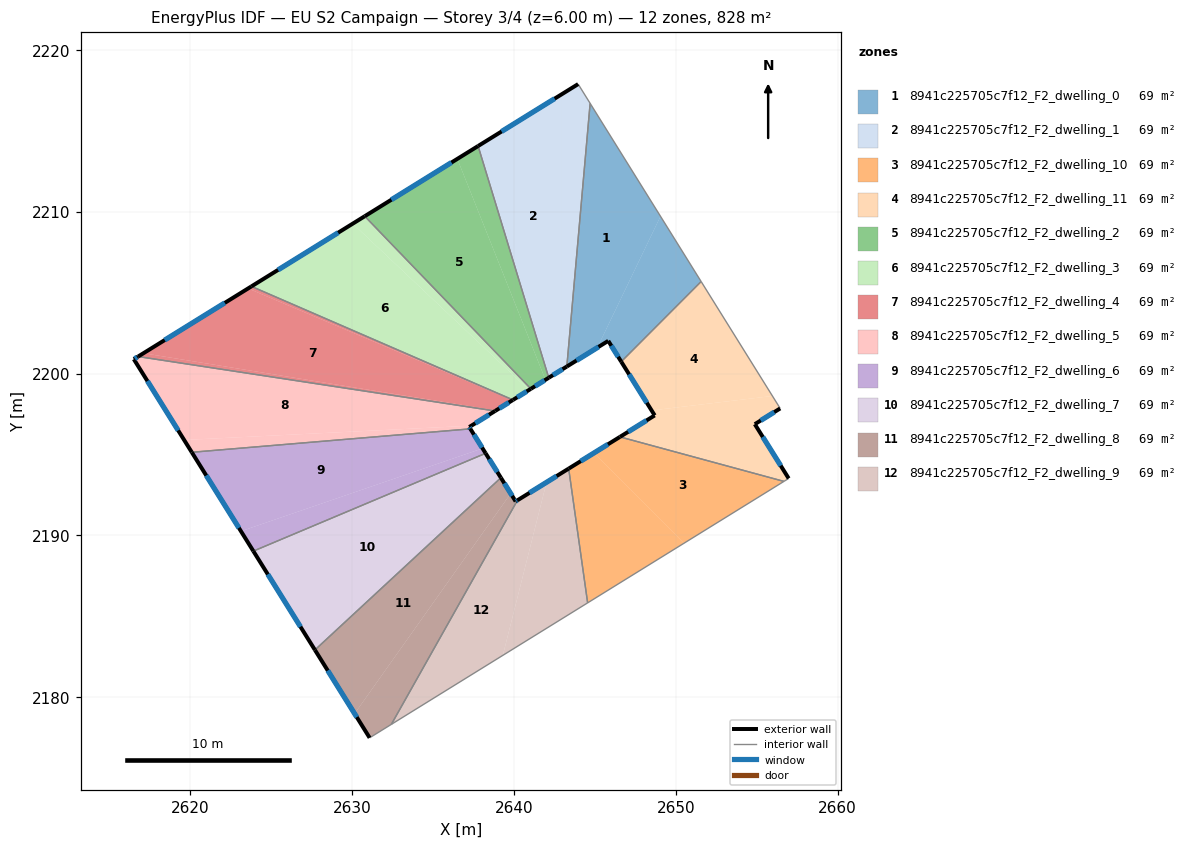
=== STOREY PLAN SPEC (per zone: floor XY polygon, exterior-wall plan segments, windows/doors) ===
zone 1: 8941c225705c7f12_F2_dwelling_0  (69.0 m²)
  floor: (2644.70, 2216.71) (2649.05, 2209.73) (2645.15, 2201.61) (2643.26, 2200.44)
  floor: (2649.05, 2209.73) (2651.56, 2205.70) (2646.62, 2200.74) (2645.82, 2202.03) (2645.15, 2201.61)
  exterior wall: (2645.82, 2202.03) – (2646.62, 2200.74)  [1.5 m]
    window: (2646.01, 2201.73) – (2646.43, 2201.04)  [1.3 m²]
  exterior wall: (2643.26, 2200.44) – (2645.82, 2202.03)  [3.0 m]
    window: (2643.86, 2200.81) – (2645.22, 2201.66)  [2.5 m²]
  interior walls: 3
zone 2: 8941c225705c7f12_F2_dwelling_1  (69.0 m²)
  floor: (2642.96, 2217.28) (2642.96, 2200.26) (2642.14, 2199.75) (2637.78, 2214.07)
  floor: (2643.96, 2217.90) (2644.70, 2216.71) (2643.26, 2200.44) (2642.96, 2200.26) (2642.96, 2217.28)
  exterior wall: (2642.14, 2199.75) – (2643.26, 2200.44)  [1.3 m]
    window: (2642.40, 2199.91) – (2643.00, 2200.28)  [1.1 m²]
  exterior wall: (2643.96, 2217.90) – (2637.78, 2214.07)  [7.3 m]
    window: (2642.51, 2217.00) – (2639.23, 2214.97)  [6.1 m²]
  interior walls: 3
zone 3: 8941c225705c7f12_F2_dwelling_10  (69.0 m²)
  floor: (2656.68, 2193.34) (2650.50, 2189.52) (2644.93, 2195.10) (2646.54, 2196.09)
  floor: (2644.93, 2195.10) (2650.50, 2189.52) (2644.55, 2185.84) (2643.37, 2194.13)
  exterior wall: (2646.54, 2196.09) – (2643.37, 2194.13)  [3.7 m]
    window: (2645.80, 2195.63) – (2644.12, 2194.59)  [3.1 m²]
  interior walls: 3
zone 4: 8941c225705c7f12_F2_dwelling_11  (69.0 m²)
  floor: (2651.56, 2205.70) (2655.97, 2198.62) (2648.50, 2197.73) (2646.62, 2200.74)
  floor: (2656.45, 2197.85) (2654.88, 2196.88) (2656.97, 2193.53) (2656.68, 2193.34) (2646.54, 2196.09) (2648.69, 2197.42) (2648.50, 2197.73) (2655.97, 2198.62)
  exterior wall: (2648.69, 2197.42) – (2646.54, 2196.09)  [2.5 m]
    window: (2648.19, 2197.11) – (2647.05, 2196.41)  [2.1 m²]
  exterior wall: (2646.62, 2200.74) – (2648.69, 2197.42)  [3.9 m]
    window: (2647.11, 2199.96) – (2648.20, 2198.20)  [3.3 m²]
  exterior wall: (2654.88, 2196.88) – (2656.45, 2197.85)  [1.8 m]
    window: (2655.25, 2197.11) – (2656.08, 2197.62)  [1.6 m²]
  exterior wall: (2656.97, 2193.53) – (2654.88, 2196.88)  [4.0 m]
    window: (2656.48, 2194.31) – (2655.37, 2196.09)  [3.3 m²]
  interior walls: 4
zone 5: 8941c225705c7f12_F2_dwelling_2  (69.0 m²)
  floor: (2636.49, 2213.28) (2641.94, 2199.62) (2641.04, 2199.07) (2630.77, 2209.73)
  floor: (2637.78, 2214.07) (2642.14, 2199.75) (2641.94, 2199.62) (2636.49, 2213.28)
  exterior wall: (2641.04, 2199.07) – (2642.14, 2199.75)  [1.3 m]
    window: (2641.30, 2199.23) – (2641.88, 2199.59)  [1.1 m²]
  exterior wall: (2637.78, 2214.07) – (2630.77, 2209.73)  [8.2 m]
    window: (2636.13, 2213.05) – (2632.41, 2210.75)  [7.0 m²]
  interior walls: 2
zone 6: 8941c225705c7f12_F2_dwelling_3  (69.0 m²)
  floor: (2640.92, 2198.99) (2639.93, 2198.38) (2623.77, 2205.40) (2630.03, 2209.27)
  floor: (2630.77, 2209.73) (2641.04, 2199.07) (2640.92, 2198.99) (2630.03, 2209.27)
  exterior wall: (2639.93, 2198.38) – (2641.04, 2199.07)  [1.3 m]
    window: (2640.19, 2198.54) – (2640.78, 2198.90)  [1.1 m²]
  exterior wall: (2630.77, 2209.73) – (2623.77, 2205.40)  [8.2 m]
    window: (2629.13, 2208.71) – (2625.41, 2206.41)  [7.0 m²]
  interior walls: 2
zone 7: 8941c225705c7f12_F2_dwelling_4  (69.0 m²)
  floor: (2639.90, 2198.36) (2638.88, 2197.73) (2617.09, 2201.27) (2623.56, 2205.27)
  floor: (2639.93, 2198.38) (2639.90, 2198.36) (2623.56, 2205.27) (2623.77, 2205.40)
  floor: (2638.88, 2197.73) (2638.83, 2197.70) (2616.76, 2201.06) (2617.09, 2201.27)
  exterior wall: (2638.83, 2197.70) – (2639.93, 2198.38)  [1.3 m]
    window: (2639.09, 2197.86) – (2639.67, 2198.22)  [1.1 m²]
  exterior wall: (2623.77, 2205.40) – (2616.76, 2201.06)  [8.2 m]
    window: (2622.12, 2204.38) – (2618.41, 2202.08)  [7.0 m²]
  interior walls: 2
zone 8: 8941c225705c7f12_F2_dwelling_5  (69.0 m²)
  floor: (2637.36, 2196.79) (2637.23, 2196.70) (2637.30, 2196.59) (2620.08, 2195.14) (2619.61, 2195.90)
  floor: (2638.83, 2197.70) (2637.36, 2196.79) (2619.61, 2195.90) (2616.50, 2200.90) (2616.76, 2201.06)
  exterior wall: (2637.23, 2196.70) – (2638.83, 2197.70)  [1.9 m]
    window: (2637.60, 2196.94) – (2638.45, 2197.46)  [1.6 m²]
  exterior wall: (2637.30, 2196.59) – (2637.23, 2196.70)  [0.1 m]
    window: (2637.28, 2196.62) – (2637.24, 2196.68)  [0.1 m²]
  exterior wall: (2616.50, 2200.90) – (2620.08, 2195.14)  [6.8 m]
    window: (2617.34, 2199.55) – (2619.24, 2196.49)  [5.7 m²]
  exterior wall: (2616.76, 2201.06) – (2616.50, 2200.90)  [0.3 m]
    window: (2616.70, 2201.02) – (2616.56, 2200.93)  [0.3 m²]
  interior walls: 2
zone 9: 8941c225705c7f12_F2_dwelling_6  (69.0 m²)
  floor: (2638.05, 2195.38) (2638.24, 2195.08) (2623.89, 2189.03) (2623.12, 2190.26)
  floor: (2637.30, 2196.59) (2638.24, 2195.08) (2638.05, 2195.38) (2623.12, 2190.26) (2620.08, 2195.14)
  exterior wall: (2638.24, 2195.08) – (2637.30, 2196.59)  [1.8 m]
    window: (2638.02, 2195.43) – (2637.52, 2196.24)  [1.5 m²]
  exterior wall: (2620.08, 2195.14) – (2623.89, 2189.03)  [7.2 m]
    window: (2620.97, 2193.71) – (2622.99, 2190.47)  [6.1 m²]
  interior walls: 2
zone 10: 8941c225705c7f12_F2_dwelling_7  (69.0 m²)
  floor: (2638.24, 2195.08) (2639.18, 2193.57) (2627.69, 2182.93) (2623.89, 2189.03)
  exterior wall: (2639.18, 2193.57) – (2638.24, 2195.08)  [1.8 m]
    window: (2638.96, 2193.92) – (2638.46, 2194.73)  [1.5 m²]
  exterior wall: (2623.89, 2189.03) – (2627.69, 2182.93)  [7.2 m]
    window: (2624.78, 2187.60) – (2626.80, 2184.36)  [6.1 m²]
  interior walls: 2
zone 11: 8941c225705c7f12_F2_dwelling_8  (69.0 m²)
  floor: (2639.18, 2193.57) (2639.79, 2192.60) (2630.14, 2178.99) (2627.69, 2182.93)
  floor: (2639.79, 2192.60) (2640.10, 2192.11) (2640.21, 2192.17) (2632.41, 2178.33) (2631.07, 2177.50) (2630.14, 2178.99)
  exterior wall: (2640.10, 2192.11) – (2639.18, 2193.57)  [1.7 m]
    window: (2639.88, 2192.45) – (2639.40, 2193.23)  [1.5 m²]
  exterior wall: (2640.21, 2192.17) – (2640.10, 2192.11)  [0.1 m]
    window: (2640.18, 2192.16) – (2640.12, 2192.12)  [0.1 m²]
  exterior wall: (2627.69, 2182.93) – (2631.07, 2177.50)  [6.4 m]
    window: (2628.48, 2181.65) – (2630.28, 2178.77)  [5.4 m²]
  interior walls: 3
zone 12: 8941c225705c7f12_F2_dwelling_9  (69.0 m²)
  floor: (2642.01, 2193.29) (2639.30, 2182.59) (2632.41, 2178.33) (2640.21, 2192.17)
  floor: (2643.37, 2194.13) (2644.55, 2185.84) (2639.30, 2182.59) (2642.01, 2193.29)
  exterior wall: (2643.37, 2194.13) – (2640.21, 2192.17)  [3.7 m]
    window: (2642.63, 2193.67) – (2640.95, 2192.64)  [3.1 m²]
  interior walls: 3

=== DERIVED (storey summary) ===
Building: EU S2 Campaign
Storey: 3 of 4  (floor level z = 6.00 m)
Storey gross floor area: 828.4 m²
Zones on this storey: 12
  - 8941c225705c7f12_F2_dwelling_0: floor 69.0 m²; exterior wall 4.5 m (13.6 m²); 2 window(s) 3.8 m²; WWR 28.1%
  - 8941c225705c7f12_F2_dwelling_1: floor 69.0 m²; exterior wall 8.6 m (25.8 m²); 2 window(s) 7.2 m²; WWR 28.1%
  - 8941c225705c7f12_F2_dwelling_10: floor 69.0 m²; exterior wall 3.7 m (11.2 m²); 1 window(s) 3.1 m²; WWR 28.1%
  - 8941c225705c7f12_F2_dwelling_11: floor 69.0 m²; exterior wall 12.2 m (36.7 m²); 4 window(s) 10.3 m²; WWR 28.1%
  - 8941c225705c7f12_F2_dwelling_2: floor 69.0 m²; exterior wall 9.5 m (28.6 m²); 2 window(s) 8.0 m²; WWR 28.1%
  - 8941c225705c7f12_F2_dwelling_3: floor 69.0 m²; exterior wall 9.5 m (28.6 m²); 2 window(s) 8.0 m²; WWR 28.1%
  - 8941c225705c7f12_F2_dwelling_4: floor 69.0 m²; exterior wall 9.5 m (28.6 m²); 2 window(s) 8.0 m²; WWR 28.1%
  - 8941c225705c7f12_F2_dwelling_5: floor 69.0 m²; exterior wall 9.1 m (27.3 m²); 4 window(s) 7.7 m²; WWR 28.1%
  - 8941c225705c7f12_F2_dwelling_6: floor 69.0 m²; exterior wall 9.0 m (26.9 m²); 2 window(s) 7.6 m²; WWR 28.1%
  - 8941c225705c7f12_F2_dwelling_7: floor 69.0 m²; exterior wall 9.0 m (26.9 m²); 2 window(s) 7.6 m²; WWR 28.1%
  - 8941c225705c7f12_F2_dwelling_8: floor 69.0 m²; exterior wall 8.3 m (24.8 m²); 3 window(s) 7.0 m²; WWR 28.1%
  - 8941c225705c7f12_F2_dwelling_9: floor 69.0 m²; exterior wall 3.7 m (11.2 m²); 1 window(s) 3.1 m²; WWR 28.1%
Zone adjacency (shared interzone walls):
  - 8941c225705c7f12_F2_dwelling_0 ↔ 8941c225705c7f12_F2_dwelling_1
  - 8941c225705c7f12_F2_dwelling_0 ↔ 8941c225705c7f12_F2_dwelling_11
  - 8941c225705c7f12_F2_dwelling_1 ↔ 8941c225705c7f12_F2_dwelling_2
  - 8941c225705c7f12_F2_dwelling_10 ↔ 8941c225705c7f12_F2_dwelling_11
  - 8941c225705c7f12_F2_dwelling_10 ↔ 8941c225705c7f12_F2_dwelling_9
  - 8941c225705c7f12_F2_dwelling_2 ↔ 8941c225705c7f12_F2_dwelling_3
  - 8941c225705c7f12_F2_dwelling_3 ↔ 8941c225705c7f12_F2_dwelling_4
  - 8941c225705c7f12_F2_dwelling_4 ↔ 8941c225705c7f12_F2_dwelling_5
  - 8941c225705c7f12_F2_dwelling_5 ↔ 8941c225705c7f12_F2_dwelling_6
  - 8941c225705c7f12_F2_dwelling_6 ↔ 8941c225705c7f12_F2_dwelling_7
  - 8941c225705c7f12_F2_dwelling_7 ↔ 8941c225705c7f12_F2_dwelling_8
  - 8941c225705c7f12_F2_dwelling_8 ↔ 8941c225705c7f12_F2_dwelling_9